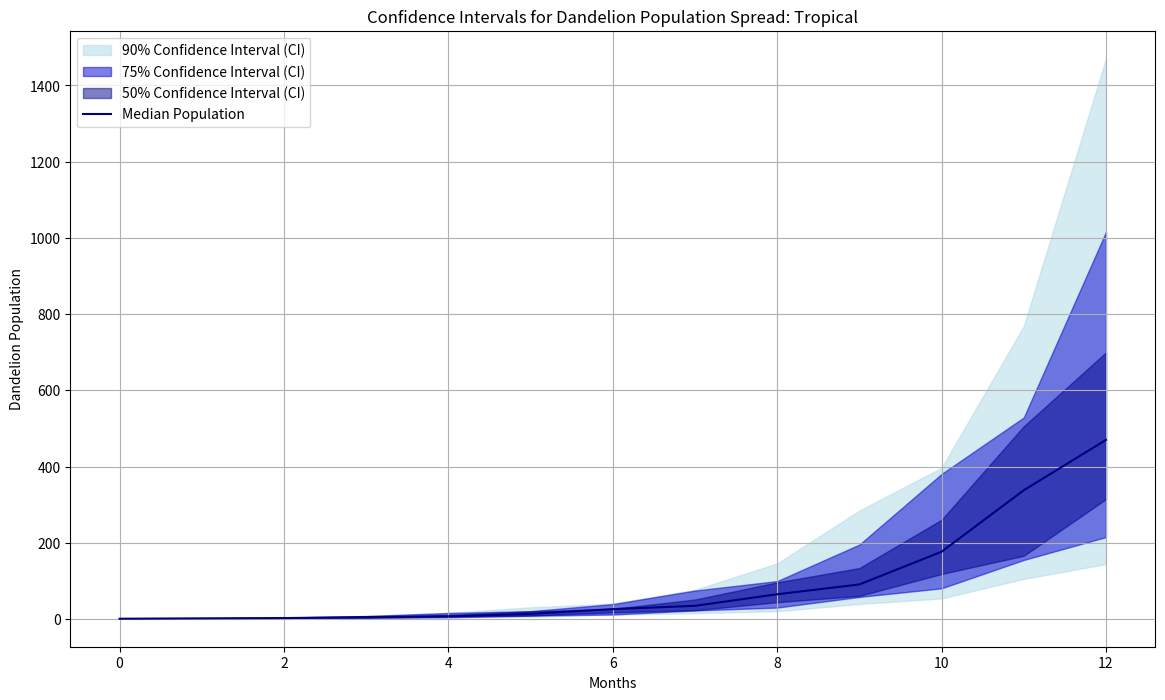

This figure's Python source:
import numpy as np
import matplotlib.pyplot as plt

#变量表
r = 0.08  # 内在增长率
K = 800  # 环境承载上限
S_p = 3125  # 每一颗蒲公英每个月平均产生的种子数量
G_s = 0.0003  # 发芽率
alpha = 0.07  # 植物竞争对增长率的影响
beta = 0.07  # 动物竞争对增长率的影响
Ai = 1.3  # 动物的恒定正面影响
Cf = 1.2  # 气候因子（温带为1.0) 越高越好 
seasonal_factors = [1.1, 1.1, 1.1, 1.1, 1.0, 1.0, 1.0, 1.0, 1.1, 1.1, 1.1, 1.1]  

# 定义湿度和竞争特性
humidity_distribution = {'L': 0.2, 'M': 0.6, 'H': 0.2}  # 出现低中高湿度的概率
competition_distribution = {'L': 0.3, 'M': 0.4, 'H': 0.3}  # 出现低中高竞争的概率

# 定义基础公式
def calculate_population_probabilistic(Pn, r, K, Hf_dist, Cf, Pc_dist, Gs, Ai, alpha, beta, Sp, Sf):
    # 随机选择湿度与竞争环境
    Hf = np.random.choice(list(Hf_dist.keys()), p=list(Hf_dist.values()))
    Pc = np.random.choice(list(Pc_dist.keys()), p=list(Pc_dist.values()))
    
    Hf_factor = Hf_dist[Hf]
    Pc_factor = Pc_dist[Pc]
    # 储存单次计算结果
    return Pn * (1 + (r * Sf) * (1 - Pn / K) * (Hf_factor * Cf / (1 + (alpha * Pc_factor)))) + \
           (Sp * Sf) * Pn * Gs * Ai * (Hf_factor * Cf / (1 + (beta * Pc_factor)))

# 定义实验总数 初始化结果数组
num_simulations = 1000
months = np.arange(0, 13, 1)
monthly_populations = np.zeros((num_simulations, len(months)))

# 运算
initial_population = 1
for i in range(num_simulations):
    population = [initial_population]
    for month, Sf in zip(months[:-1], seasonal_factors):
        next_population = calculate_population_probabilistic(
            population[-1], r, K, humidity_distribution, Cf,
            competition_distribution, G_s, Ai, alpha, beta, S_p, Sf
        )
        # 确保种群大小不小于0
        next_population = max(next_population, 0)
        population.append(next_population)
    monthly_populations[i, :] = population

# 计算每个月的50%，75%和90%置信区间
percentile_50 = np.percentile(monthly_populations, [25, 75], axis=0)
percentile_75 = np.percentile(monthly_populations, [12.5, 87.5], axis=0)
percentile_90 = np.percentile(monthly_populations, [5, 95], axis=0)

# 使用不同蓝色的阴影绘制置信区间
plt.figure(figsize=(14, 8))
plt.fill_between(months, percentile_90[0, :], percentile_90[1, :], color='lightblue', alpha=0.5, label='90% Confidence Interval (CI)')
plt.fill_between(months, percentile_75[0, :], percentile_75[1, :], color='mediumblue', alpha=0.5, label='75% Confidence Interval (CI)')
plt.fill_between(months, percentile_50[0, :], percentile_50[1, :], color='darkblue', alpha=0.5, label='50% Confidence Interval (CI)')
plt.plot(months, np.median(monthly_populations, axis=0), color='navy', label='Median Population')
plt.title('Confidence Intervals for Dandelion Population Spread: Tropical')
plt.xlabel('Months')
plt.ylabel('Dandelion Population')
plt.legend(loc='upper left')
plt.grid(True)
plt.show()

# Calculate confidence intervals for each month
confidence_intervals = {
    'Month': months,
    'Median': np.median(monthly_populations, axis=0),
    '90% Lower': percentile_90[0, :],
    '90% Upper': percentile_90[1, :],
    '75% Lower': percentile_75[0, :],
    '75% Upper': percentile_75[1, :],
    '50% Lower': percentile_50[0, :],
    '50% Upper': percentile_50[1, :],
}

# Print the results for each month
print("Month\tMedian\t90% Lower\t90% Upper\t75% Lower\t75% Upper\t50% Lower\t50% Upper")
for month in months:
    print(f"{int(month)}\t{confidence_intervals['Median'][int(month)]:.2f}\t{confidence_intervals['90% Lower'][int(month)]:.2f}\t{confidence_intervals['90% Upper'][int(month)]:.2f}\t{confidence_intervals['75% Lower'][int(month)]:.2f}\t{confidence_intervals['75% Upper'][int(month)]:.2f}\t{confidence_intervals['50% Lower'][int(month)]:.2f}\t{confidence_intervals['50% Upper'][int(month)]:.2f}")

